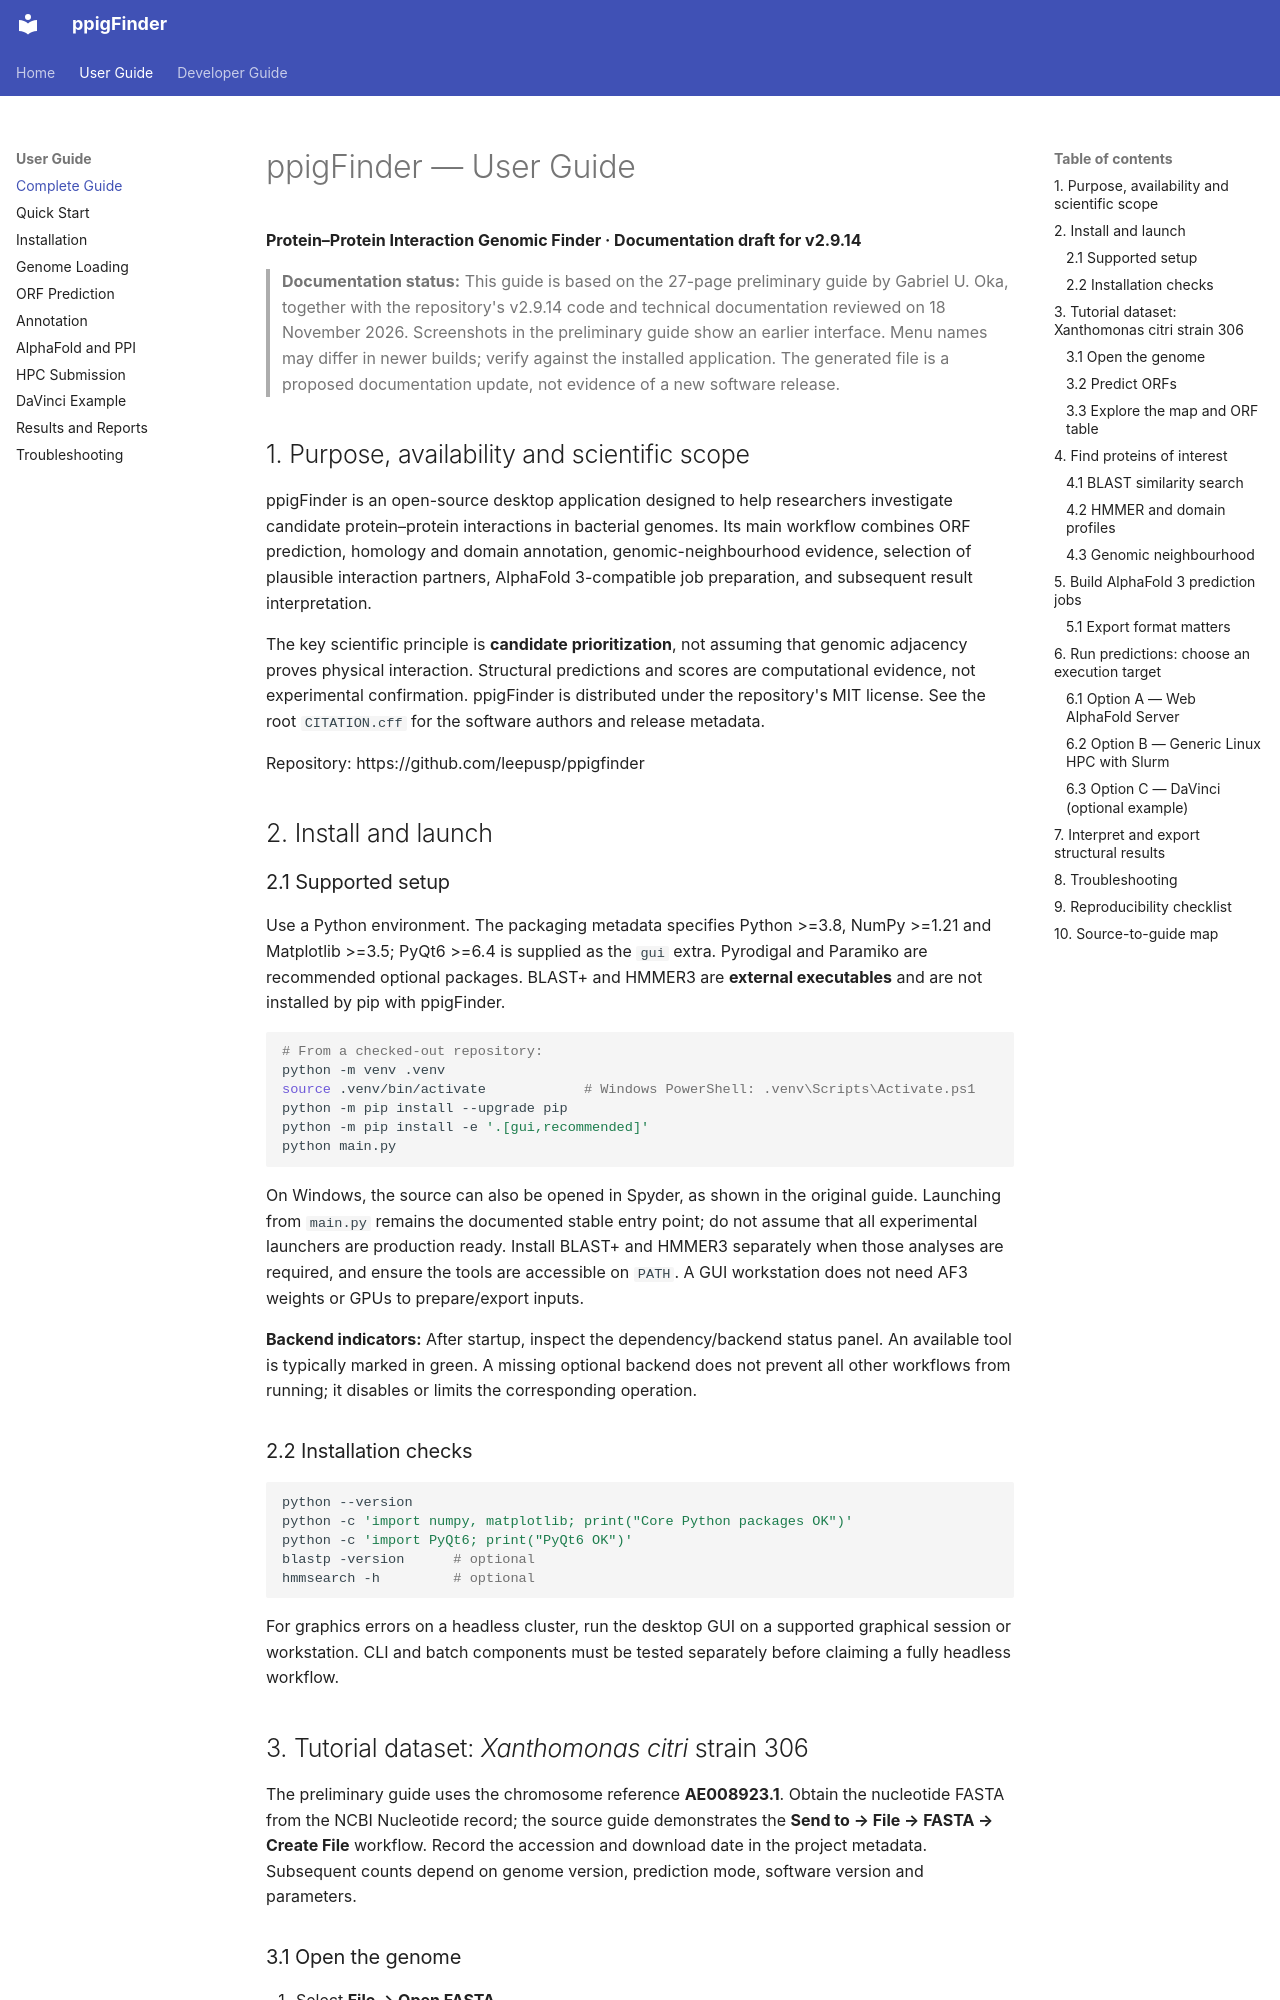

repository: leepusp/ppigfinder · page: user_manual/complete_guide/index.html · generator: mkdocs

# ppigFinder — User Guide

**Protein–Protein Interaction Genomic Finder · Documentation draft for v2.9.14**

> **Documentation status:** This guide is based on the 27-page preliminary guide by Gabriel U. Oka, together with the repository's v2.9.14 code and technical documentation reviewed on 18 November 2026. Screenshots in the preliminary guide show an earlier interface. Menu names may differ in newer builds; verify against the installed application. The generated file is a proposed documentation update, not evidence of a new software release.

## 1. Purpose, availability and scientific scope

ppigFinder is an open-source desktop application designed to help researchers investigate candidate protein–protein interactions in bacterial genomes. Its main workflow combines ORF prediction, homology and domain annotation, genomic-neighbourhood evidence, selection of plausible interaction partners, AlphaFold 3-compatible job preparation, and subsequent result interpretation.

The key scientific principle is **candidate prioritization**, not assuming that genomic adjacency proves physical interaction. Structural predictions and scores are computational evidence, not experimental confirmation. ppigFinder is distributed under the repository's MIT license. See the root `CITATION.cff` for the software authors and release metadata.

Repository: https://github.com/leepusp/ppigfinder

## 2. Install and launch

### 2.1 Supported setup

Use a Python environment. The packaging metadata specifies Python >=3.8, NumPy >=1.21 and Matplotlib >=3.5; PyQt6 >=6.4 is supplied as the `gui` extra. Pyrodigal and Paramiko are recommended optional packages. BLAST+ and HMMER3 are **external executables** and are not installed by pip with ppigFinder.

```bash
# From a checked-out repository:
python -m venv .venv
source .venv/bin/activate            # Windows PowerShell: .venv\Scripts\Activate.ps1
python -m pip install --upgrade pip
python -m pip install -e '.[gui,recommended]'
python main.py
```

On Windows, the source can also be opened in Spyder, as shown in the original guide. Launching from `main.py` remains the documented stable entry point; do not assume that all experimental launchers are production ready. Install BLAST+ and HMMER3 separately when those analyses are required, and ensure the tools are accessible on `PATH`. A GUI workstation does not need AF3 weights or GPUs to prepare/export inputs.

**Backend indicators:** After startup, inspect the dependency/backend status panel. An available tool is typically marked in green. A missing optional backend does not prevent all other workflows from running; it disables or limits the corresponding operation.

### 2.2 Installation checks

```bash
python --version
python -c 'import numpy, matplotlib; print("Core Python packages OK")'
python -c 'import PyQt6; print("PyQt6 OK")'
blastp -version      # optional
hmmsearch -h         # optional
```

For graphics errors on a headless cluster, run the desktop GUI on a supported graphical session or workstation. CLI and batch components must be tested separately before claiming a fully headless workflow.

## 3. Tutorial dataset: *Xanthomonas citri* strain 306

The preliminary guide uses the chromosome reference **AE008923.1**. Obtain the nucleotide FASTA from the NCBI Nucleotide record; the source guide demonstrates the **Send to → File → FASTA → Create File** workflow. Record the accession and download date in the project metadata. Subsequent counts depend on genome version, prediction mode, software version and parameters.
